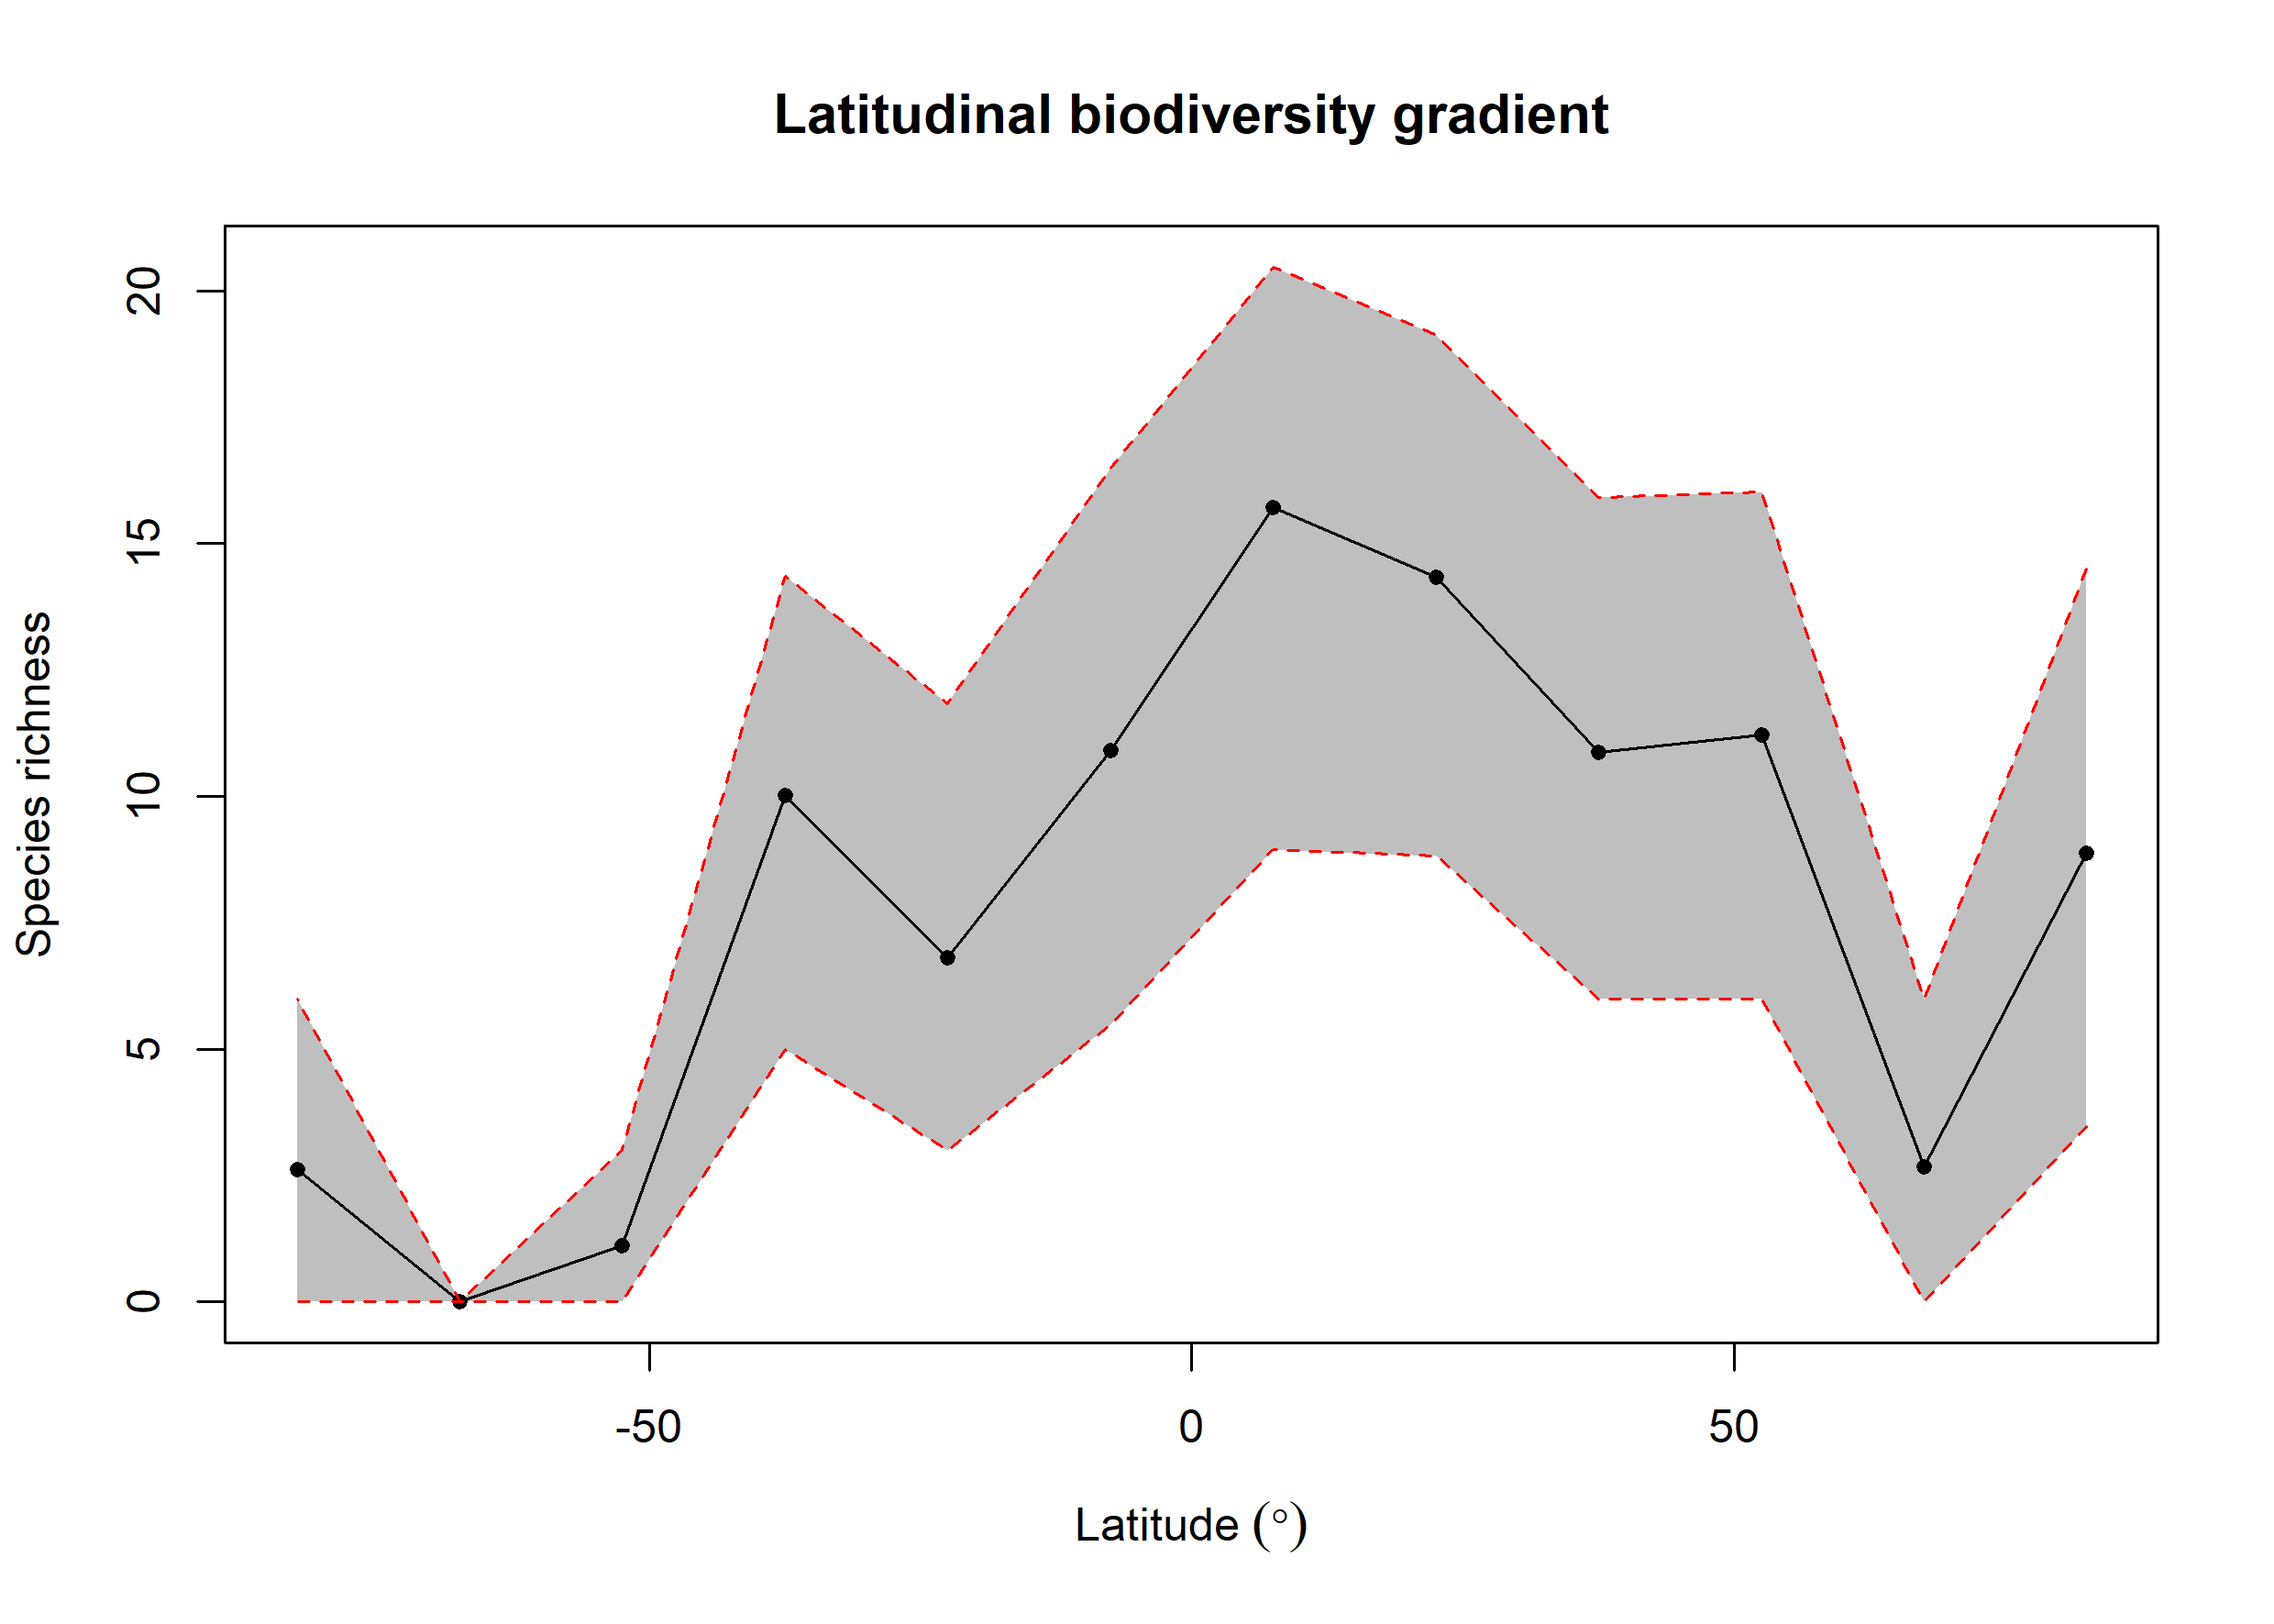

Source data for this figure (header and first rows):
bin, max, min, mid, hemisphere, mean_richness, CI.Lower, CI.Upper
1, 90, 75, 82.5, N, 8.873, 3.475, 14.5
2, 75, 60, 67.5, N, 2.67, 0, 6
3, 60, 45, 52.5, N, 11.21, 6, 16.02
4, 45, 30, 37.5, N, 10.86, 5.998, 15.91
5, 30, 15, 22.5, N, 14.34, 8.828, 19.12
6, 15, 0, 7.5, N, 15.72, 8.939, 20.47
7, 0, -15, -7.5, S, 10.9, 5.475, 16.5
8, -15, -30, -22.5, S, 6.801, 3, 11.83
9, -30, -45, -37.5, S, 10.01, 5, 14.36
10, -45, -60, -52.5, S, 1.12, 0, 3
11, -60, -75, -67.5, S, NA, NA, NA
12, -75, -90, -82.5, S, 2.62, 0, 5.999
